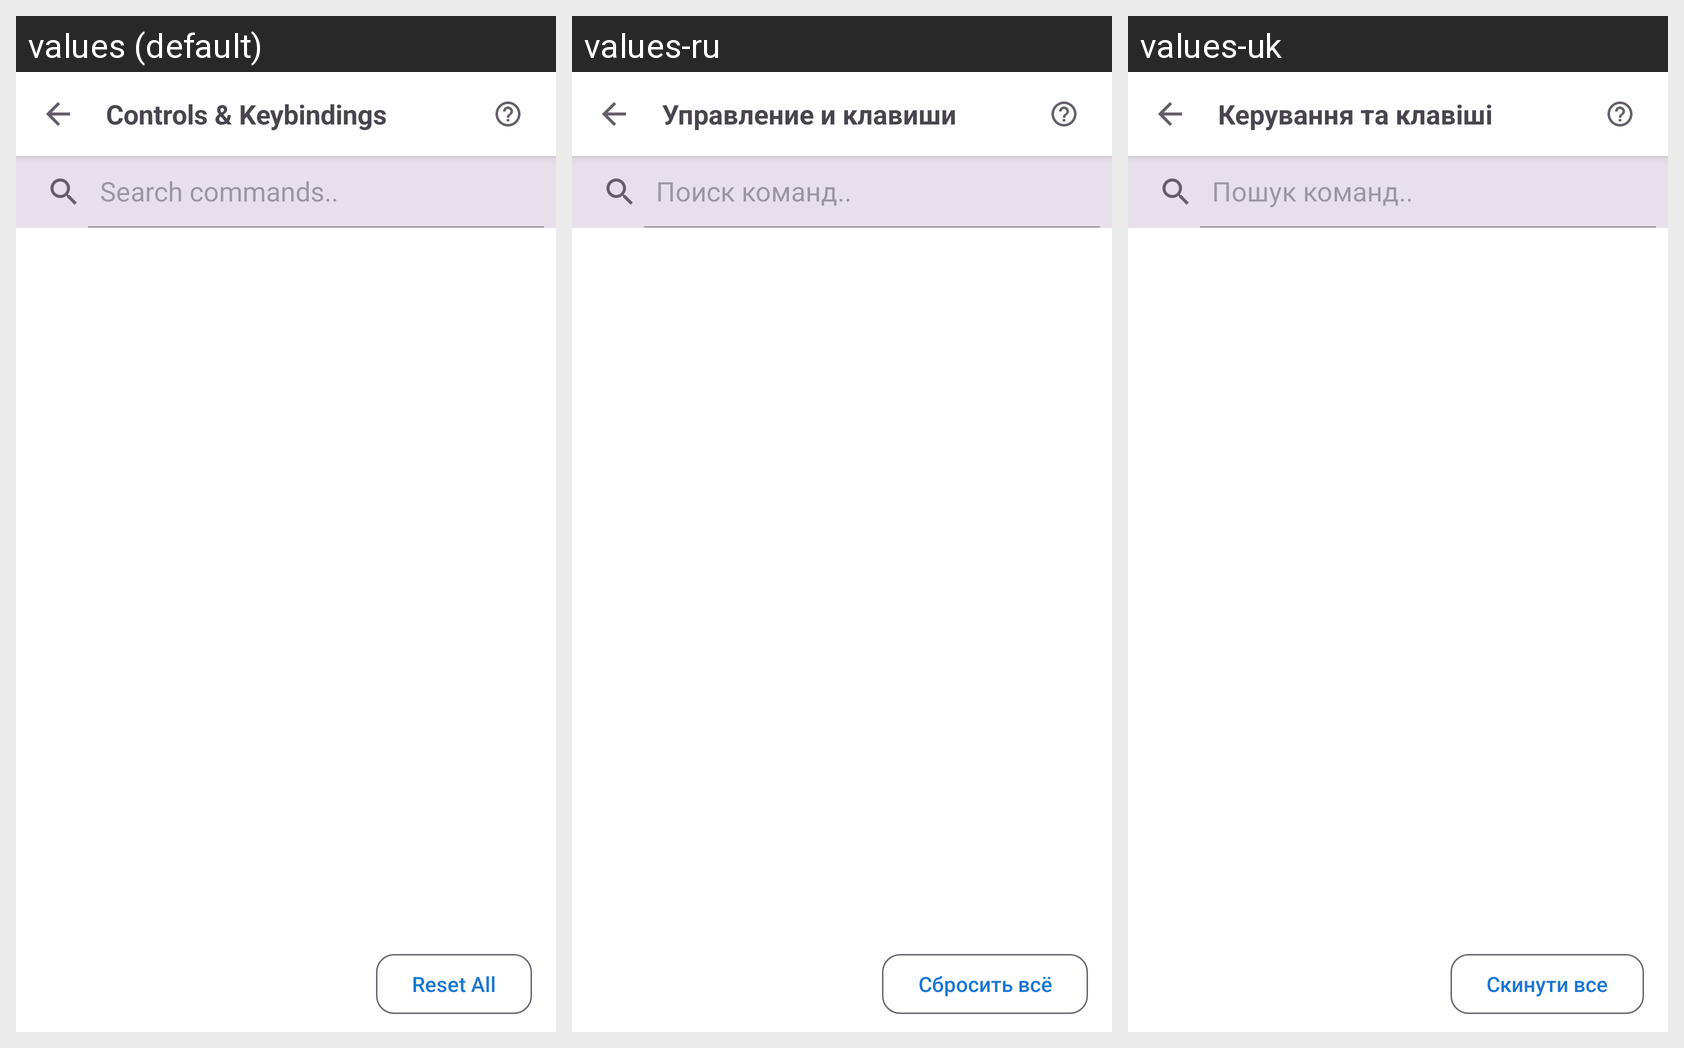

Strings drawn on this Android screen and how each of the app's shown locales translates them:
Android screen res/layout/activity_keybinding_remap.xml rendered under 3 locales, left to right: values (default), values-ru, values-uk. Device: Nexus 5 (rendered at 1080×1920; each locale shown at half size, 540×960, under a caption strip naming it); theme Theme.FastMediaSorter.
Other locales in the repository, not shown: values-ar, values-bn, values-de, values-es, values-fr, values-hi, values-it, values-pt, values-ur.
Strings drawn on this screen, with the default value and each locale's value (text and hints the layout hard-codes, and strings that could not be matched under every locale, appear in the picture but are not listed):

settings_controls_keybindings_title
  values: Controls & Keybindings
  values-ru: Управление и клавиши
  values-uk: Керування та клавіші

keybinding_remap_search_hint
  values: Search commands..
  values-ru: Поиск команд..
  values-uk: Пошук команд..

keybinding_remap_reset_all
  values: Reset All
  values-ru: Сбросить всё
  values-uk: Скинути все
